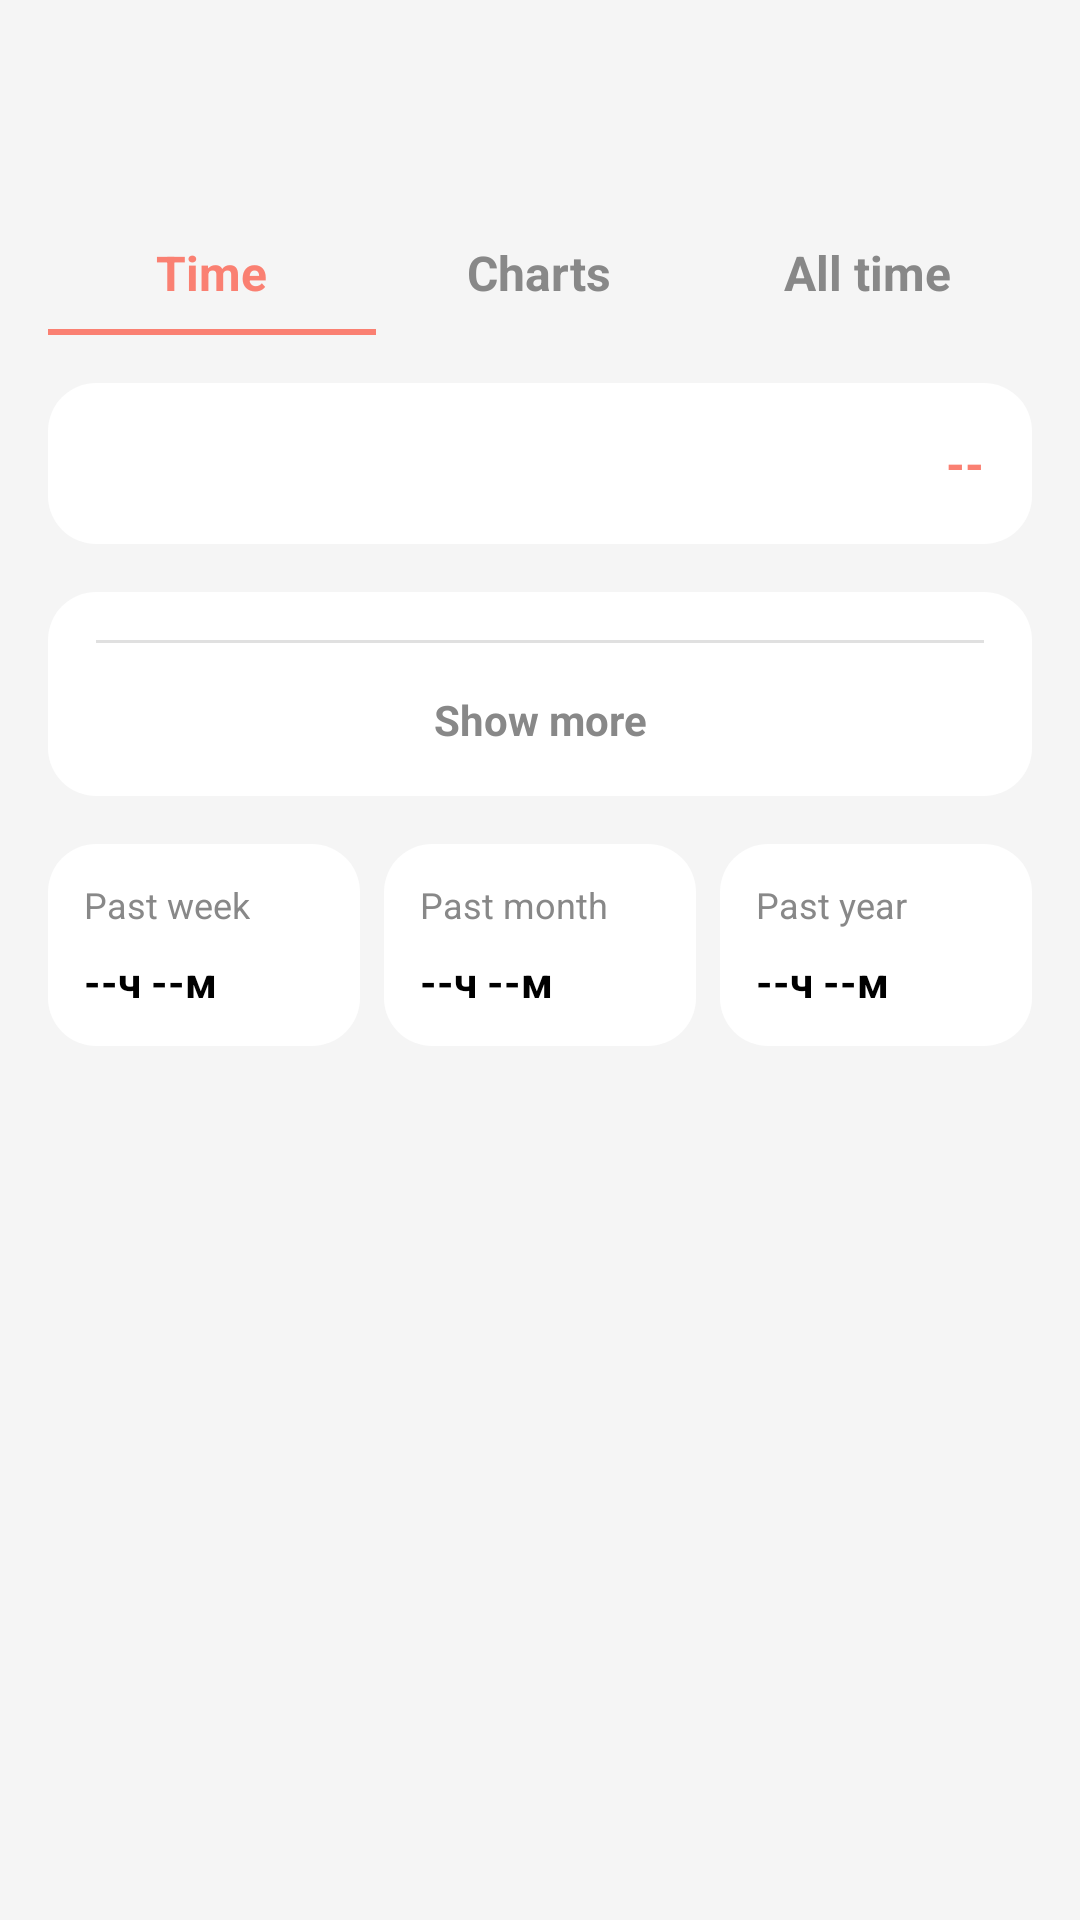

The Android layout XML behind this screen, and the referenced resources:
<!-- AndroidManifest.xml: application theme Theme.MyNewTime -->
<!-- res/layout/layout_usage.xml -->
<?xml version="1.0" encoding="utf-8"?>
<LinearLayout xmlns:android="http://schemas.android.com/apk/res/android"
    android:layout_width="match_parent"
    android:layout_height="match_parent"
    android:orientation="vertical"
    android:background="@color/bgDynamic"
    android:paddingTop="@dimen/header_clearance">
    
    <LinearLayout
        android:layout_width="match_parent"
        android:layout_height="wrap_content"
        android:orientation="horizontal"
        android:paddingLeft="16dp"
        android:paddingRight="16dp"
        android:paddingBottom="16dp"
        android:weightSum="3"
        android:baselineAligned="false">

        <LinearLayout
            android:id="@+id/tab_time"
            android:layout_width="0dp"
            android:layout_height="wrap_content"
            android:layout_weight="1"
            android:orientation="vertical"
            android:gravity="center"
            android:clickable="true"
            android:focusable="true">
            <TextView
                android:layout_width="wrap_content"
                android:layout_height="wrap_content"
                android:text="@string/tab_time"
                android:textColor="@color/burgundyRed"
                android:textSize="16sp"
                android:textStyle="bold" />
            <View
                android:layout_width="match_parent"
                android:layout_height="2dp"
                android:layout_marginTop="8dp"
                android:background="@color/burgundyRed" />
        </LinearLayout>

        <LinearLayout
            android:id="@+id/tab_chart"
            android:layout_width="0dp"
            android:layout_height="wrap_content"
            android:layout_weight="1"
            android:orientation="vertical"
            android:gravity="center"
            android:clickable="true"
            android:focusable="true">
            <TextView
                android:layout_width="wrap_content"
                android:layout_height="wrap_content"
                android:text="@string/tab_chart"
                android:textColor="@color/textGrayDynamic"
                android:textSize="16sp"
                android:textStyle="bold" />
            <View
                android:layout_width="match_parent"
                android:layout_height="2dp"
                android:layout_marginTop="8dp"
                android:background="@android:color/transparent" />
        </LinearLayout>

        <LinearLayout
            android:id="@+id/tab_all_time"
            android:layout_width="0dp"
            android:layout_height="wrap_content"
            android:layout_weight="1"
            android:orientation="vertical"
            android:gravity="center"
            android:clickable="true"
            android:focusable="true">
            <TextView
                android:layout_width="wrap_content"
                android:layout_height="wrap_content"
                android:text="@string/tab_all_time"
                android:textColor="@color/textGrayDynamic"
                android:textSize="16sp"
                android:textStyle="bold" />
            <View
                android:layout_width="match_parent"
                android:layout_height="2dp"
                android:layout_marginTop="8dp"
                android:background="@android:color/transparent" />
        </LinearLayout>
    </LinearLayout>
    
    <androidx.core.widget.NestedScrollView
        android:layout_width="match_parent"
        android:layout_height="match_parent"
        android:clipToPadding="false"
        android:paddingBottom="@dimen/bottom_nav_clearance">
        
        <LinearLayout
            android:layout_width="match_parent"
            android:layout_height="wrap_content"
            android:orientation="vertical">

            <LinearLayout
                android:layout_width="match_parent"
                android:layout_height="wrap_content"
                android:background="@drawable/bg_app_card"
                android:orientation="horizontal"
                android:gravity="center_vertical"
                android:padding="16dp"
                android:layout_marginLeft="16dp"
                android:layout_marginRight="16dp"
                android:layout_marginBottom="16dp">

                <Spinner
                    android:id="@+id/spinner_period"
                    android:layout_width="wrap_content"
                    android:layout_height="wrap_content"
                    android:background="@null"
                    android:popupBackground="@drawable/bg_spinner_popup"
                    android:spinnerMode="dropdown" />
                    
                <View
                    android:layout_width="0dp"
                    android:layout_height="1dp"
                    android:layout_weight="1"/>
                    
                <TextView
                    android:id="@+id/text_total_time_sum"
                    android:layout_width="wrap_content"
                    android:layout_height="wrap_content"
                    android:text="--"
                    android:textColor="@color/burgundyRed"
                    android:textSize="16sp"
                    android:textStyle="bold"/>
            </LinearLayout>

            <LinearLayout
                android:layout_width="match_parent"
                android:layout_height="wrap_content"
                android:background="@drawable/bg_app_card"
                android:orientation="vertical"
                android:layout_marginLeft="16dp"
                android:layout_marginRight="16dp"
                android:layout_marginBottom="16dp">

                <androidx.recyclerview.widget.RecyclerView
                    android:id="@+id/apps_list"
                    android:layout_width="match_parent"
                    android:layout_height="wrap_content"
                    android:nestedScrollingEnabled="false"
                    android:clipToPadding="false"
                    android:paddingTop="8dp"
                    android:paddingBottom="8dp"
                    android:scrollbars="none"/>

                <View
                    android:id="@+id/divider_show_more"
                    android:layout_width="match_parent"
                    android:layout_height="1dp"
                    android:layout_marginLeft="16dp"
                    android:layout_marginRight="16dp"
                    android:background="@color/chartLineDynamic" />

                <TextView
                    android:id="@+id/btn_show_more"
                    android:layout_width="match_parent"
                    android:layout_height="wrap_content"
                    android:text="@string/show_more"
                    android:textColor="@color/textGrayDynamic"
                    android:textSize="14sp"
                    android:textStyle="bold"
                    android:gravity="center"
                    android:padding="16dp"
                    android:background="?android:attr/selectableItemBackground"
                    android:clickable="true"
                    android:focusable="true" />
            </LinearLayout>

            <LinearLayout
                android:layout_width="match_parent"
                android:layout_height="wrap_content"
                android:orientation="horizontal"
                android:layout_marginLeft="16dp"
                android:layout_marginRight="16dp"
                android:baselineAligned="false">

                <LinearLayout
                    android:layout_width="0dp"
                    android:layout_height="wrap_content"
                    android:layout_weight="1"
                    android:background="@drawable/bg_app_card"
                    android:orientation="vertical"
                    android:padding="12dp"
                    android:layout_marginRight="8dp">

                    <TextView
                        android:layout_width="wrap_content"
                        android:layout_height="wrap_content"
                        android:text="@string/period_week_label"
                        android:textColor="@color/textGrayDynamic"
                        android:textSize="12sp" />

                    <TextView
                        android:id="@+id/text_time_week"
                        android:layout_width="wrap_content"
                        android:layout_height="wrap_content"
                        android:layout_marginTop="8dp"
                        android:text="--ч --м"
                        android:textColor="@color/textDynamic"
                        android:textStyle="bold"
                        android:textSize="14sp" />
                </LinearLayout>

                <LinearLayout
                    android:layout_width="0dp"
                    android:layout_height="wrap_content"
                    android:layout_weight="1"
                    android:background="@drawable/bg_app_card"
                    android:orientation="vertical"
                    android:padding="12dp"
                    android:layout_marginRight="8dp">

                    <TextView
                        android:layout_width="wrap_content"
                        android:layout_height="wrap_content"
                        android:text="@string/period_month_label"
                        android:textColor="@color/textGrayDynamic"
                        android:textSize="12sp" />

                    <TextView
                        android:id="@+id/text_time_month"
                        android:layout_width="wrap_content"
                        android:layout_height="wrap_content"
                        android:layout_marginTop="8dp"
                        android:text="--ч --м"
                        android:textColor="@color/textDynamic"
                        android:textStyle="bold"
                        android:textSize="14sp" />
                </LinearLayout>

                <LinearLayout
                    android:layout_width="0dp"
                    android:layout_height="wrap_content"
                    android:layout_weight="1"
                    android:background="@drawable/bg_app_card"
                    android:orientation="vertical"
                    android:padding="12dp">

                    <TextView
                        android:layout_width="wrap_content"
                        android:layout_height="wrap_content"
                        android:text="@string/period_year_label"
                        android:textColor="@color/textGrayDynamic"
                        android:textSize="12sp" />

                    <TextView
                        android:id="@+id/text_time_year"
                        android:layout_width="wrap_content"
                        android:layout_height="wrap_content"
                        android:layout_marginTop="8dp"
                        android:text="--ч --м"
                        android:textColor="@color/textDynamic"
                        android:textStyle="bold"
                        android:textSize="14sp" />
                </LinearLayout>
            </LinearLayout>

        </LinearLayout>
    </androidx.core.widget.NestedScrollView>
</LinearLayout>
<!-- resources referenced by this layout -->
<resources>
  <color name="bgDynamic">#F5F5F5</color>
  <color name="burgundyRed">#FA8072</color>
  <color name="chartLineDynamic">#E0E0E0</color>
  <color name="textDynamic">#000000</color>
  <color name="textGrayDynamic">#888888</color>
  <dimen name="bottom_nav_clearance">70dp</dimen>
  <dimen name="header_clearance">80dp</dimen>
  <!-- drawable bg_app_card (drawable) -->
  <?xml version="1.0" encoding="utf-8"?>
  <shape xmlns:android="http://schemas.android.com/apk/res/android">
  <solid android:color="@color/cardDynamic" />
      <corners android:radius="16dp"/>
  </shape>
  <!-- drawable bg_spinner_popup (drawable) -->
  <?xml version="1.0" encoding="utf-8"?>
  <shape xmlns:android="http://schemas.android.com/apk/res/android"
      android:shape="rectangle">
      
      
      <solid android:color="@color/cardDynamic" /> 
      
      
      <corners android:radius="16dp" /> 
      
  </shape>
  <string name="period_month_label">Past month</string>
  <string name="period_week_label">Past week</string>
  <string name="period_year_label">Past year</string>
  <string name="show_more">Show more</string>
  <string name="tab_all_time">All time</string>
  <string name="tab_chart">Charts</string>
  <string name="tab_time">Time</string>
  <style name="Theme.MyNewTime" parent="Theme.AppCompat.DayNight.NoActionBar">
          <item name="colorPrimary">@color/burgundyRed</item>
          
          <item name="colorPrimaryDark">@color/bgDynamic</item>
          <item name="android:windowBackground">@color/bgDynamic</item>
          
          <item name="colorAccent">@color/burgundyRed</item>
          <item name="colorControlHighlight">#33888888</item>
      </style>
  <color name="cardDynamic">#FFFFFF</color>
</resources>
